Image classification data set "public_dataset" (Teaun9/Computer-Vision on GitHub). Class labels (5): crazing, inclusion, pitted surface, rolled-in scale, scratches.

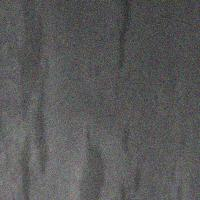
Label: inclusion

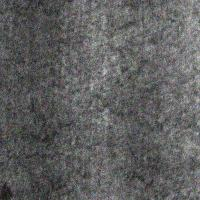
Label: crazing

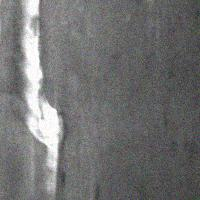
Label: scratches

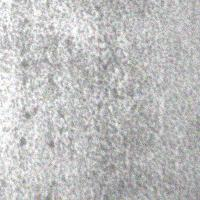
Label: pitted surface

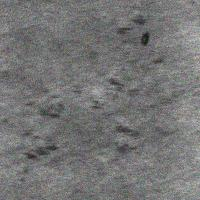
Label: rolled-in scale

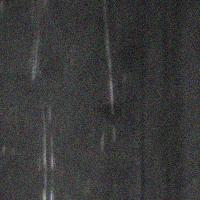
Label: scratches
